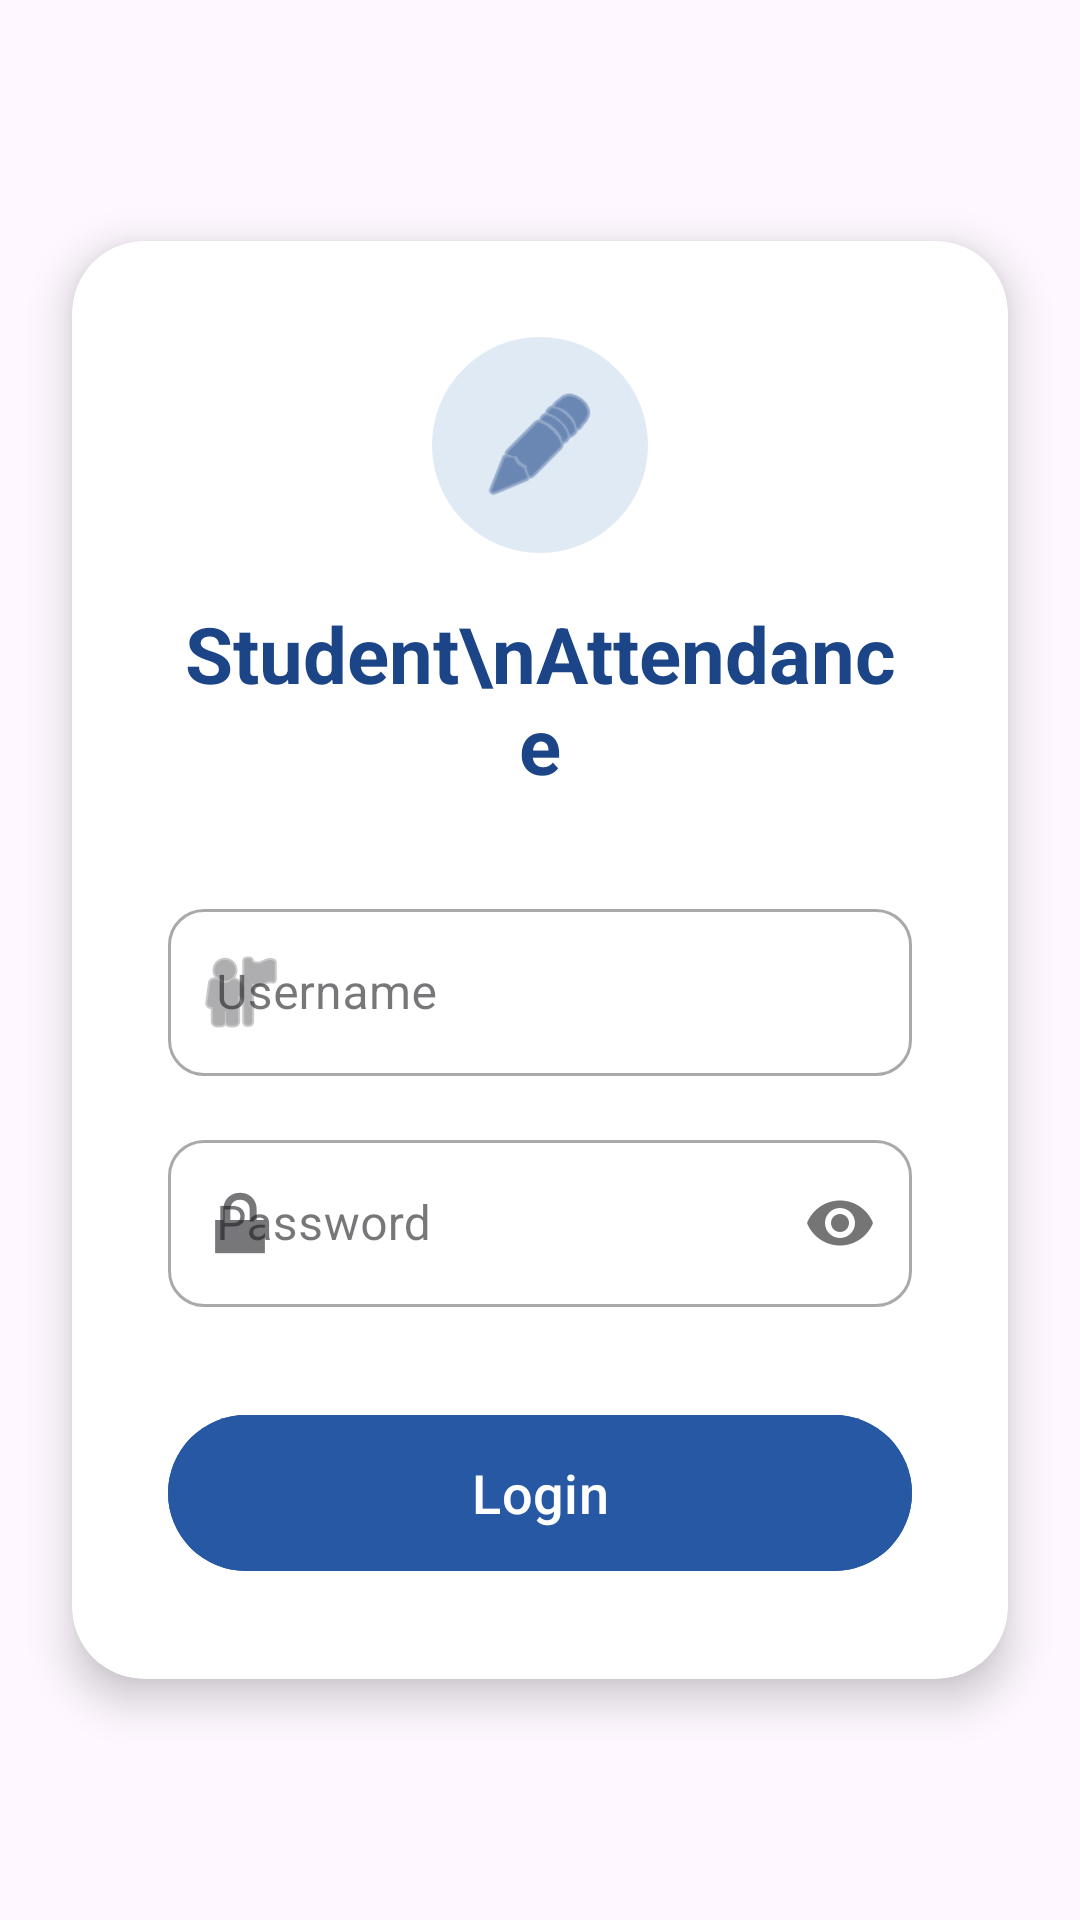

Layout XML and referenced resources for this Android screen:
<!-- AndroidManifest.xml: application theme Theme.Attendly -->
<!-- res/layout/activity_login.xml -->
<?xml version="1.0" encoding="utf-8"?>
<androidx.constraintlayout.widget.ConstraintLayout
    xmlns:android="http://schemas.android.com/apk/res/android"
    xmlns:app="http://schemas.android.com/apk/res-auto"
    android:layout_width="match_parent"
    android:layout_height="match_parent"
    android:background="@drawable/login_bg">

    <androidx.cardview.widget.CardView
        android:layout_width="match_parent"
        android:layout_height="wrap_content"
        android:layout_marginHorizontal="24dp"
        app:cardCornerRadius="24dp"
        app:cardElevation="8dp"
        app:cardBackgroundColor="#FFFFFF"
        app:layout_constraintBottom_toBottomOf="parent"
        app:layout_constraintTop_toTopOf="parent"
        app:layout_constraintStart_toStartOf="parent"
        app:layout_constraintEnd_toEndOf="parent">

        <LinearLayout
            android:layout_width="match_parent"
            android:layout_height="wrap_content"
            android:orientation="vertical"
            android:padding="32dp"
            android:gravity="center_horizontal">

            
            <ImageView
                android:layout_width="72dp"
                android:layout_height="72dp"
                android:background="@drawable/circle_bg_light_blue"
                android:src="@android:drawable/ic_menu_edit"
                app:tint="#1C4587"
                android:padding="16dp"
                android:layout_marginBottom="16dp"/>

            
            <TextView
                android:layout_width="wrap_content"
                android:layout_height="wrap_content"
                android:text="Student\nAttendance"
                android:textSize="26sp"
                android:textStyle="bold"
                android:textColor="#1C4587"
                android:gravity="center"
                android:layout_marginBottom="32dp"/>

            
            <com.google.android.material.textfield.TextInputLayout
                android:layout_width="match_parent"
                android:layout_height="wrap_content"
                style="@style/Widget.MaterialComponents.TextInputLayout.OutlinedBox"
                app:boxCornerRadiusTopStart="12dp"
                app:boxCornerRadiusTopEnd="12dp"
                app:boxCornerRadiusBottomStart="12dp"
                app:boxCornerRadiusBottomEnd="12dp"
                app:startIconDrawable="@android:drawable/ic_menu_myplaces"
                android:layout_marginBottom="16dp">

                <com.google.android.material.textfield.TextInputEditText
                    android:id="@+id/etUsername"
                    android:layout_width="match_parent"
                    android:layout_height="wrap_content"
                    android:hint="Username"
                    android:inputType="text" />
            </com.google.android.material.textfield.TextInputLayout>

            
            <com.google.android.material.textfield.TextInputLayout
                android:layout_width="match_parent"
                android:layout_height="wrap_content"
                style="@style/Widget.MaterialComponents.TextInputLayout.OutlinedBox"
                app:boxCornerRadiusTopStart="12dp"
                app:boxCornerRadiusTopEnd="12dp"
                app:boxCornerRadiusBottomStart="12dp"
                app:boxCornerRadiusBottomEnd="12dp"
                app:startIconDrawable="@android:drawable/ic_lock_lock"
                app:passwordToggleEnabled="true"
                android:layout_marginBottom="32dp">

                <com.google.android.material.textfield.TextInputEditText
                    android:id="@+id/etPassword"
                    android:layout_width="match_parent"
                    android:layout_height="wrap_content"
                    android:hint="Password"
                    android:inputType="textPassword"/>
            </com.google.android.material.textfield.TextInputLayout>

            
            <com.google.android.material.button.MaterialButton
                android:id="@+id/btnLogin"
                android:layout_width="match_parent"
                android:layout_height="60dp"
                android:text="Login"
                android:textSize="18sp"
                android:textAllCaps="false"
                app:cornerRadius="30dp"
                android:backgroundTint="#2658A4"/>

        </LinearLayout>
    </androidx.cardview.widget.CardView>
</androidx.constraintlayout.widget.ConstraintLayout>
<!-- resources referenced by this layout -->
<resources>
  <!-- drawable circle_bg_light_blue (drawable) -->
  <?xml version="1.0" encoding="utf-8"?>
  <shape xmlns:android="http://schemas.android.com/apk/res/android" android:shape="oval">
      <solid android:color="#E0EAF5" />
  </shape>
  <style name="Theme.Attendly" parent="Base.Theme.Attendly" />
  <style name="Base.Theme.Attendly" parent="Theme.Material3.DayNight.NoActionBar">
          
          
      </style>
</resources>
